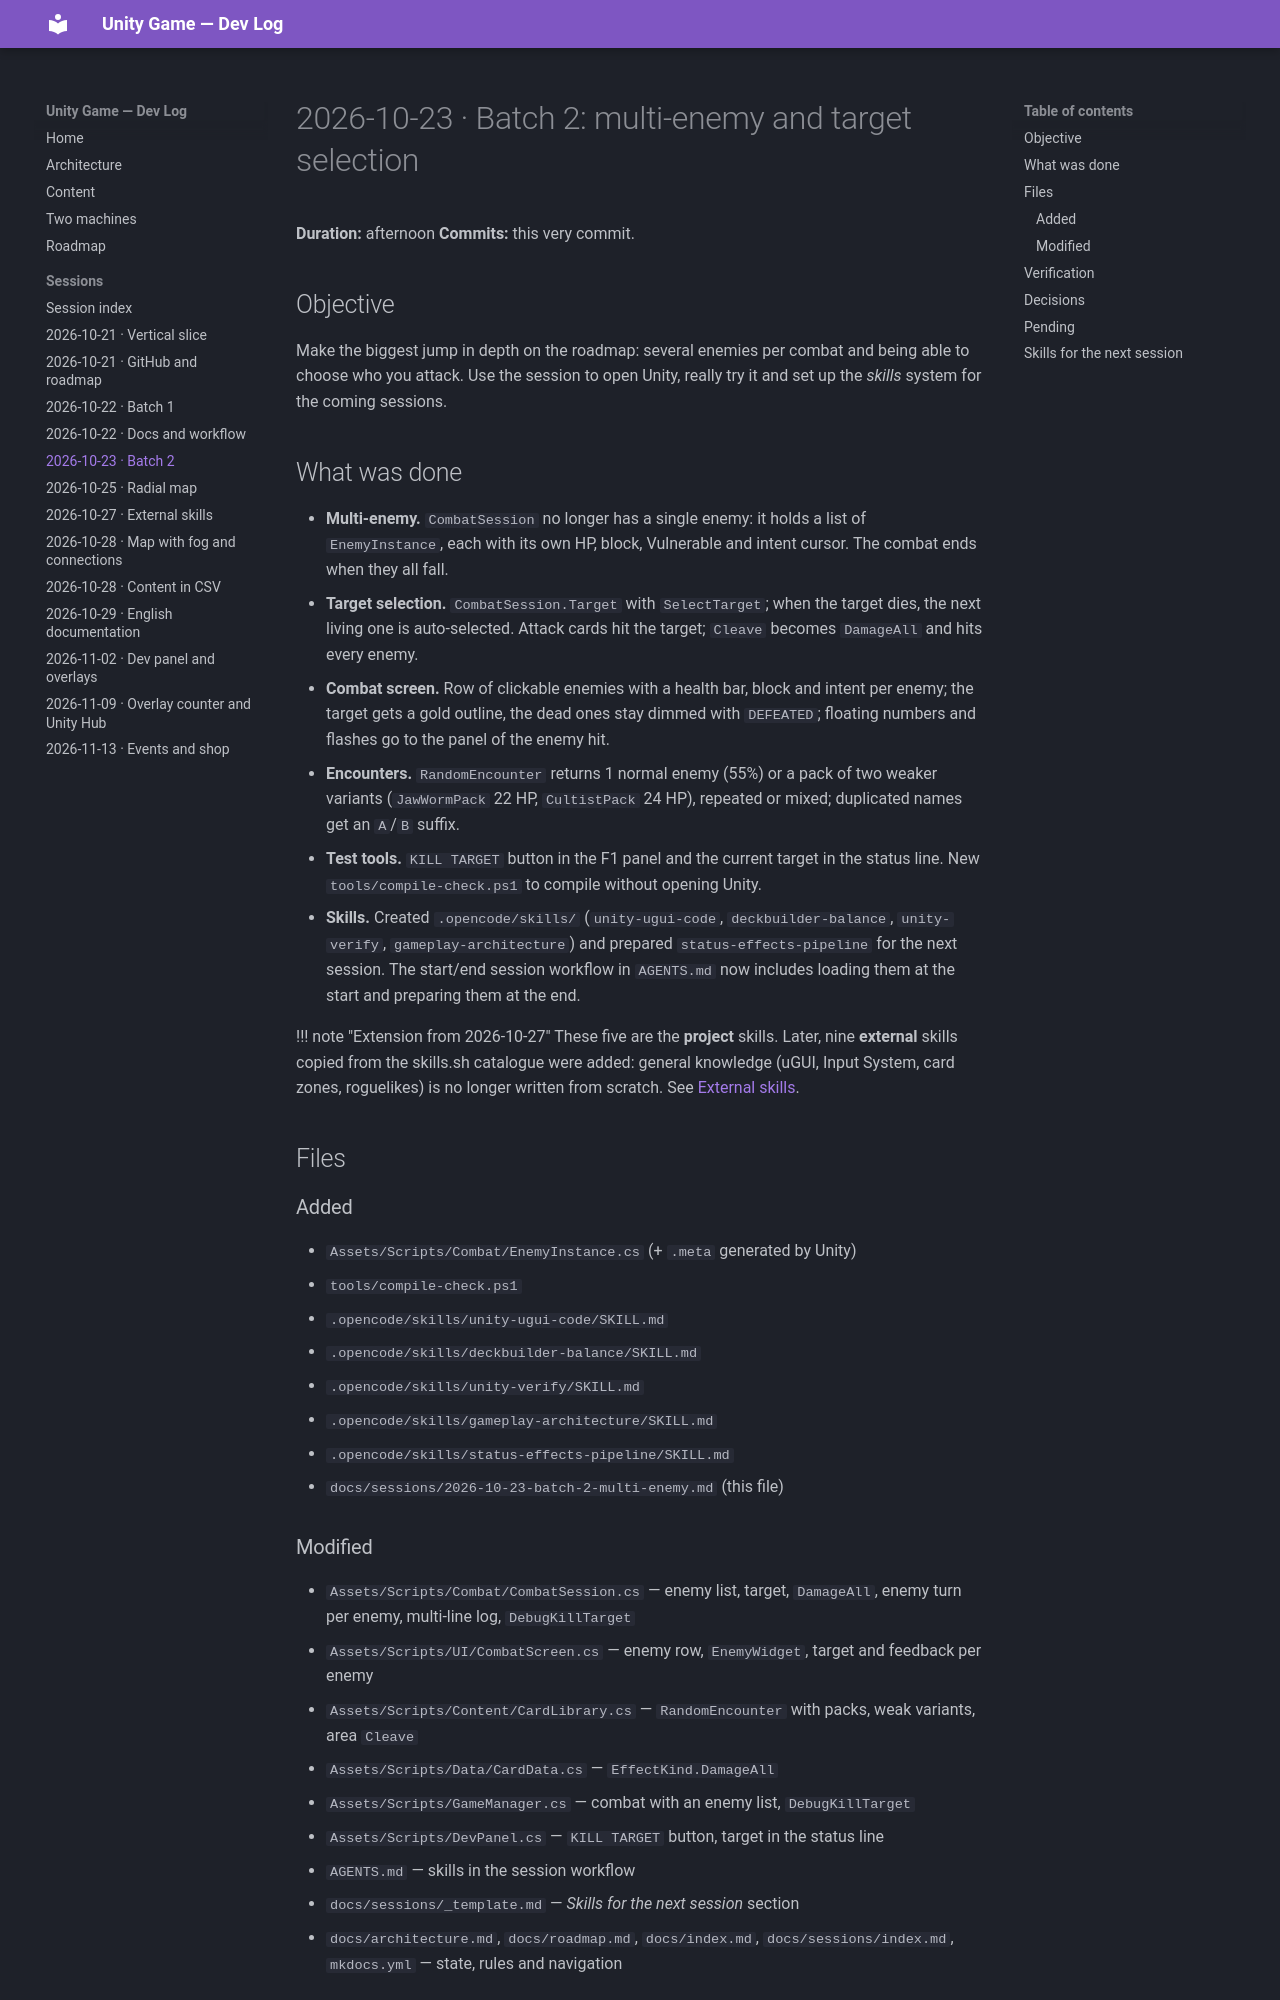

repository: albertacedo/Unity-Game · page: sessions/2026-10-23-batch-2-multi-enemy/index.html · generator: mkdocs

# 2026-10-23 · Batch 2: multi-enemy and target selection

**Duration:** afternoon
**Commits:** this very commit.

## Objective

Make the biggest jump in depth on the roadmap: several enemies per combat and being able to
choose who you attack. Use the session to open Unity, really try it and set up the *skills*
system for the coming sessions.

## What was done

- **Multi-enemy.** `CombatSession` no longer has a single enemy: it holds a list of
  `EnemyInstance`, each with its own HP, block, Vulnerable and intent cursor. The combat
  ends when they all fall.
- **Target selection.** `CombatSession.Target` with `SelectTarget`; when the target dies,
  the next living one is auto-selected. Attack cards hit the target; `Cleave` becomes
  `DamageAll` and hits every enemy.
- **Combat screen.** Row of clickable enemies with a health bar, block and intent per
  enemy; the target gets a gold outline, the dead ones stay dimmed with `DEFEATED`;
  floating numbers and flashes go to the panel of the enemy hit.
- **Encounters.** `RandomEncounter` returns 1 normal enemy (55%) or a pack of two weaker
  variants (`JawWormPack` 22 HP, `CultistPack` 24 HP), repeated or mixed; duplicated names
  get an `A`/`B` suffix.
- **Test tools.** `KILL TARGET` button in the F1 panel and the current target in the status
  line. New `tools/compile-check.ps1` to compile without opening Unity.
- **Skills.** Created `.opencode/skills/` (`unity-ugui-code`, `deckbuilder-balance`,
  `unity-verify`, `gameplay-architecture`) and prepared `status-effects-pipeline` for the
  next session. The start/end session workflow in `AGENTS.md` now includes loading them at
  the start and preparing them at the end.

  !!! note "Extension from 2026-10-27"
      These five are the **project** skills. Later, nine **external** skills copied from
      the skills.sh catalogue were added: general knowledge (uGUI, Input System, card
      zones, roguelikes) is no longer written from scratch. See
      [External skills](2026-10-27-external-skills.md).

## Files

### Added

- `Assets/Scripts/Combat/EnemyInstance.cs` (+ `.meta` generated by Unity)
- `tools/compile-check.ps1`
- `.opencode/skills/unity-ugui-code/SKILL.md`
- `.opencode/skills/deckbuilder-balance/SKILL.md`
- `.opencode/skills/unity-verify/SKILL.md`
- `.opencode/skills/gameplay-architecture/SKILL.md`
- `.opencode/skills/status-effects-pipeline/SKILL.md`
- `docs/sessions/2026-10-23-batch-2-multi-enemy.md` (this file)

### Modified

- `Assets/Scripts/Combat/CombatSession.cs` — enemy list, target, `DamageAll`, enemy turn
  per enemy, multi-line log, `DebugKillTarget`
- `Assets/Scripts/UI/CombatScreen.cs` — enemy row, `EnemyWidget`, target and feedback per
  enemy
- `Assets/Scripts/Content/CardLibrary.cs` — `RandomEncounter` with packs, weak variants,
  area `Cleave`
- `Assets/Scripts/Data/CardData.cs` — `EffectKind.DamageAll`
- `Assets/Scripts/GameManager.cs` — combat with an enemy list, `DebugKillTarget`
- `Assets/Scripts/DevPanel.cs` — `KILL TARGET` button, target in the status line
- `AGENTS.md` — skills in the session workflow
- `docs/sessions/_template.md` — *Skills for the next session* section
- `docs/architecture.md`, `docs/roadmap.md`, `docs/index.md`,
  `docs/sessions/index.md`, `mkdocs.yml` — state, rules and navigation
